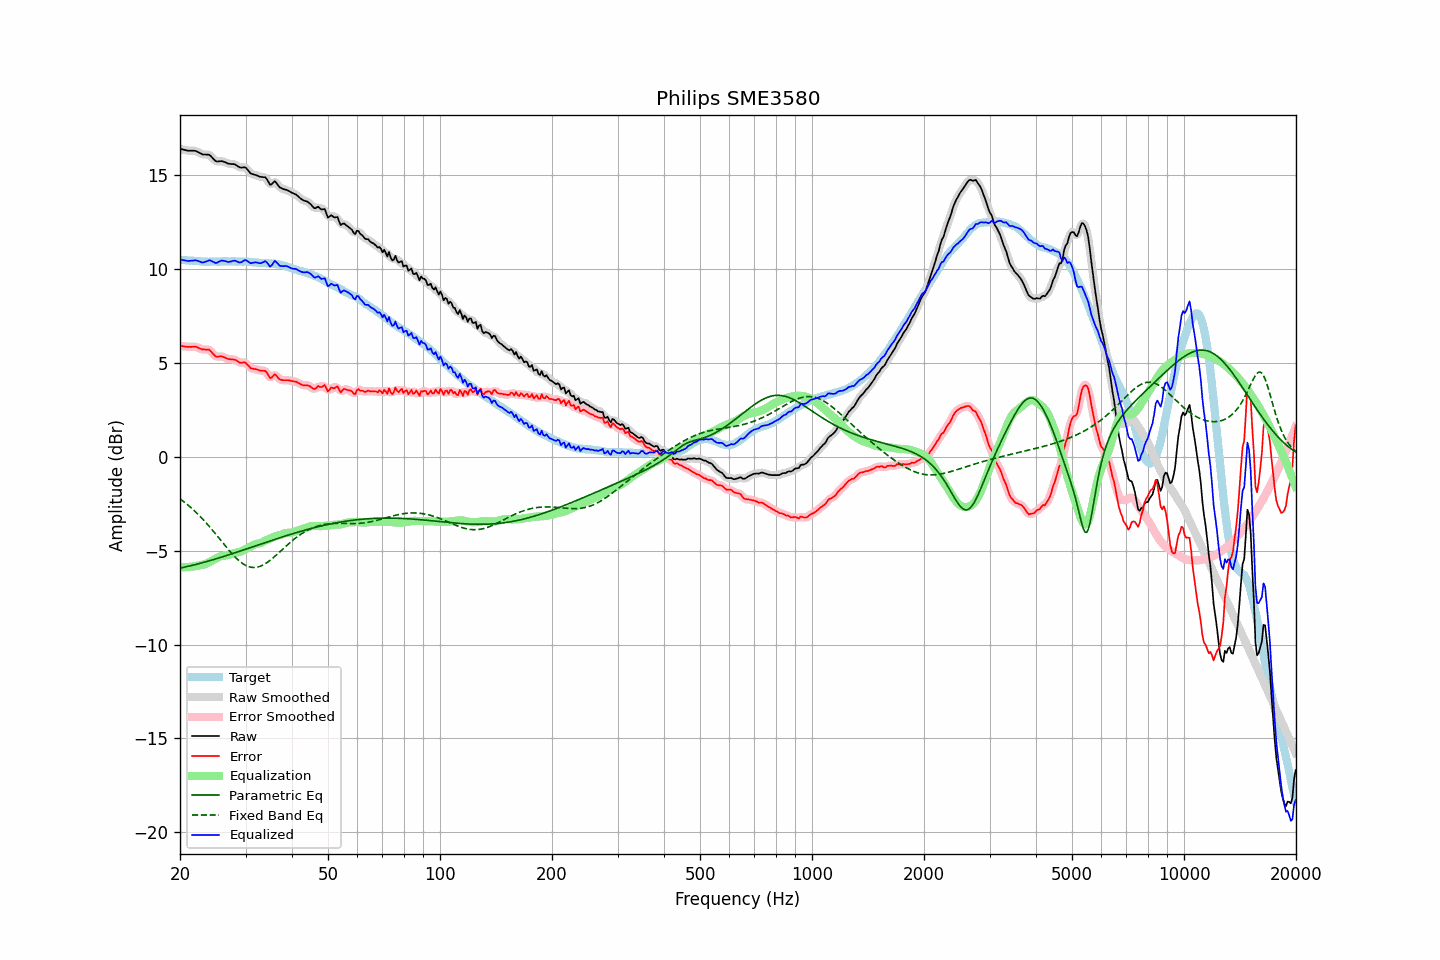

Data behind this chart, as committed beside it:
frequency, raw, error, smoothed, error_smoothed, equalization, parametric_eq, fixed_band_eq, equalized_raw, equalized_smoothed, target
20.00, 16.39, 5.90, 16.39, 5.91, -5.88, -5.93, -2.24, 10.51, 10.51, 10.49
20.20, 16.37, 5.89, 16.37, 5.89, -5.88, -5.91, -2.31, 10.49, 10.48, 10.48
20.40, 16.35, 5.88, 16.35, 5.88, -5.88, -5.89, -2.37, 10.47, 10.46, 10.47
20.61, 16.33, 5.86, 16.33, 5.87, -5.88, -5.88, -2.44, 10.45, 10.45, 10.47
20.81, 16.31, 5.86, 16.31, 5.86, -5.88, -5.86, -2.51, 10.43, 10.43, 10.45
21.02, 16.29, 5.84, 16.30, 5.85, -5.87, -5.84, -2.58, 10.42, 10.42, 10.45
21.23, 16.29, 5.85, 16.29, 5.85, -5.87, -5.82, -2.65, 10.43, 10.42, 10.44
21.44, 16.29, 5.84, 16.29, 5.85, -5.86, -5.80, -2.72, 10.44, 10.44, 10.45
21.66, 16.29, 5.85, 16.29, 5.86, -5.85, -5.78, -2.80, 10.44, 10.45, 10.44
21.87, 16.29, 5.86, 16.29, 5.86, -5.83, -5.76, -2.88, 10.46, 10.45, 10.43
22.09, 16.27, 5.85, 16.27, 5.84, -5.82, -5.73, -2.96, 10.45, 10.45, 10.42
22.31, 16.23, 5.81, 16.23, 5.82, -5.80, -5.71, -3.05, 10.43, 10.43, 10.42
22.54, 16.18, 5.77, 16.18, 5.78, -5.79, -5.69, -3.13, 10.40, 10.40, 10.41
22.76, 16.14, 5.74, 16.14, 5.74, -5.77, -5.67, -3.22, 10.37, 10.36, 10.40
22.99, 16.09, 5.70, 16.11, 5.72, -5.76, -5.64, -3.31, 10.33, 10.35, 10.39
23.22, 16.09, 5.71, 16.09, 5.71, -5.73, -5.62, -3.40, 10.36, 10.35, 10.38
23.45, 16.09, 5.70, 16.09, 5.71, -5.71, -5.60, -3.50, 10.39, 10.38, 10.39
23.69, 16.08, 5.70, 16.09, 5.71, -5.67, -5.57, -3.59, 10.41, 10.42, 10.38
23.92, 16.08, 5.70, 16.06, 5.68, -5.62, -5.55, -3.69, 10.46, 10.44, 10.38
24.16, 16.02, 5.63, 16.01, 5.63, -5.58, -5.52, -3.79, 10.44, 10.44, 10.39
24.40, 15.93, 5.53, 15.93, 5.54, -5.53, -5.50, -3.89, 10.40, 10.40, 10.40
24.65, 15.84, 5.44, 15.84, 5.44, -5.48, -5.47, -3.99, 10.36, 10.36, 10.40
24.89, 15.75, 5.35, 15.76, 5.37, -5.43, -5.45, -4.10, 10.32, 10.33, 10.40
25.14, 15.71, 5.32, 15.72, 5.33, -5.39, -5.42, -4.20, 10.32, 10.34, 10.39
25.39, 15.72, 5.33, 15.72, 5.33, -5.35, -5.39, -4.31, 10.37, 10.37, 10.39
25.65, 15.73, 5.34, 15.73, 5.34, -5.32, -5.37, -4.41, 10.42, 10.41, 10.39
25.91, 15.74, 5.34, 15.73, 5.33, -5.29, -5.34, -4.52, 10.45, 10.44, 10.40
26.16, 15.71, 5.30, 15.71, 5.31, -5.28, -5.31, -4.62, 10.43, 10.44, 10.41
26.43, 15.68, 5.27, 15.68, 5.27, -5.27, -5.29, -4.73, 10.42, 10.41, 10.41
26.69, 15.64, 5.23, 15.64, 5.24, -5.25, -5.26, -4.83, 10.39, 10.39, 10.41
26.96, 15.60, 5.20, 15.61, 5.21, -5.23, -5.23, -4.94, 10.37, 10.37, 10.40
27.23, 15.59, 5.19, 15.59, 5.19, -5.21, -5.20, -5.04, 10.38, 10.38, 10.40
27.50, 15.58, 5.18, 15.59, 5.18, -5.18, -5.18, -5.13, 10.40, 10.40, 10.40
27.77, 15.58, 5.17, 15.58, 5.18, -5.15, -5.15, -5.23, 10.43, 10.43, 10.41
28.05, 15.57, 5.16, 15.56, 5.16, -5.13, -5.12, -5.32, 10.44, 10.43, 10.41
28.33, 15.52, 5.13, 15.52, 5.12, -5.11, -5.09, -5.40, 10.41, 10.41, 10.39
28.62, 15.46, 5.07, 15.46, 5.07, -5.09, -5.06, -5.48, 10.37, 10.37, 10.39
28.90, 15.41, 5.01, 15.42, 5.03, -5.07, -5.03, -5.56, 10.34, 10.35, 10.40
29.19, 15.39, 4.99, 15.40, 5.01, -5.04, -5.01, -5.63, 10.35, 10.36, 10.40
29.48, 15.40, 5.01, 15.40, 5.01, -5.00, -4.98, -5.69, 10.40, 10.40, 10.39
29.78, 15.41, 5.02, 15.40, 5.01, -4.96, -4.95, -5.74, 10.45, 10.44, 10.39
30.08, 15.38, 4.98, 15.36, 4.98, -4.91, -4.92, -5.79, 10.47, 10.45, 10.40
30.38, 15.28, 4.90, 15.28, 4.90, -4.87, -4.89, -5.83, 10.41, 10.41, 10.39
30.68, 15.18, 4.81, 15.18, 4.81, -4.83, -4.86, -5.86, 10.36, 10.36, 10.37
30.99, 15.07, 4.71, 15.10, 4.73, -4.78, -4.83, -5.88, 10.29, 10.32, 10.37
31.30, 15.05, 4.69, 15.05, 4.69, -4.73, -4.80, -5.89, 10.32, 10.32, 10.36
31.61, 15.02, 4.67, 15.02, 4.67, -4.68, -4.77, -5.90, 10.34, 10.33, 10.35
31.93, 15.00, 4.66, 15.00, 4.66, -4.65, -4.75, -5.89, 10.35, 10.34, 10.34
32.24, 14.97, 4.63, 14.96, 4.64, -4.64, -4.72, -5.88, 10.33, 10.33, 10.34
32.57, 14.93, 4.61, 14.93, 4.61, -4.62, -4.69, -5.86, 10.31, 10.31, 10.32
32.89, 14.90, 4.58, 14.91, 4.59, -4.60, -4.66, -5.83, 10.30, 10.31, 10.32
33.22, 14.89, 4.57, 14.90, 4.58, -4.56, -4.63, -5.79, 10.33, 10.34, 10.32
33.55, 14.88, 4.57, 14.89, 4.58, -4.51, -4.60, -5.75, 10.37, 10.38, 10.31
33.89, 14.88, 4.56, 14.85, 4.55, -4.47, -4.57, -5.70, 10.41, 10.38, 10.32
34.23, 14.78, 4.48, 14.75, 4.45, -4.43, -4.54, -5.64, 10.35, 10.32, 10.30
34.57, 14.63, 4.33, 14.63, 4.33, -4.40, -4.51, -5.58, 10.23, 10.23, 10.30
34.92, 14.48, 4.20, 14.53, 4.24, -4.36, -4.49, -5.52, 10.12, 10.17, 10.29
35.27, 14.50, 4.20, 14.53, 4.24, -4.32, -4.46, -5.45, 10.18, 10.21, 10.30
35.62, 14.59, 4.31, 14.58, 4.30, -4.28, -4.43, -5.38, 10.31, 10.30, 10.28
35.97, 14.67, 4.39, 14.61, 4.34, -4.24, -4.40, -5.30, 10.43, 10.37, 10.28
... 635 more rows
